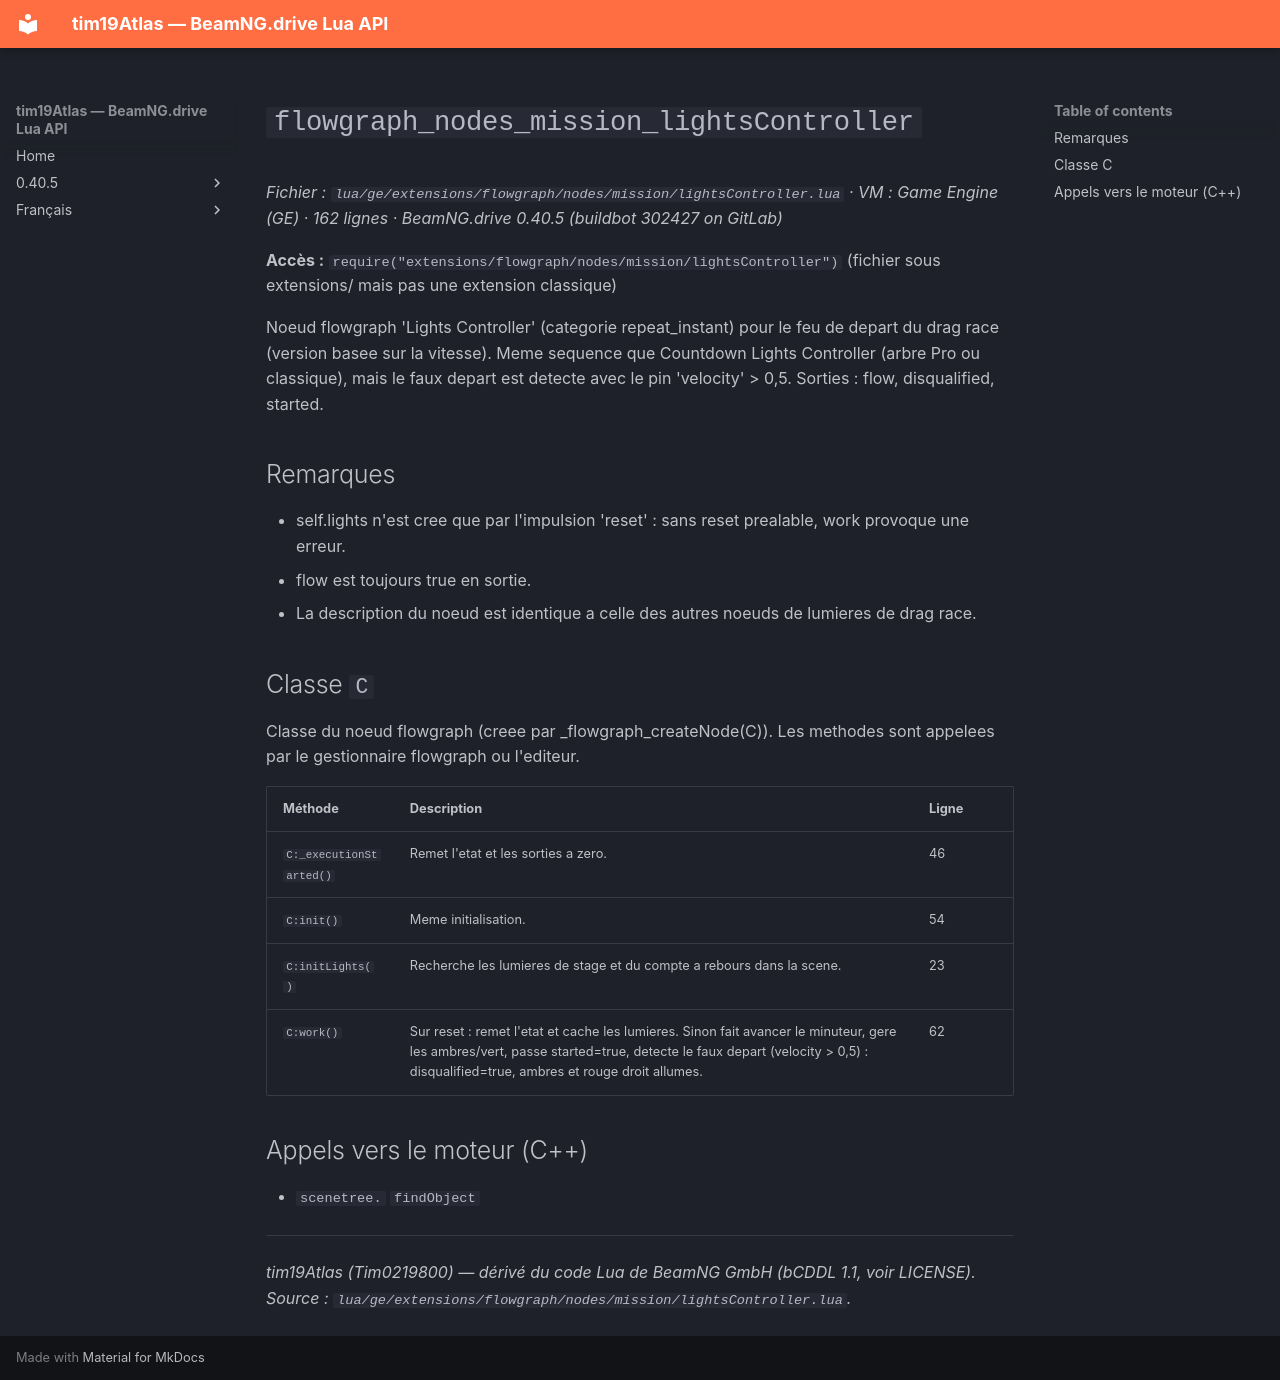

repository: Tim0219800/beamng-lua-atlas · page: fr/0.40.5/ge/extensions/flowgraph/nodes/mission/lightsController.html · generator: mkdocs

# `flowgraph_nodes_mission_lightsController`

*Fichier : `lua/ge/extensions/flowgraph/nodes/mission/lightsController.lua` · VM : Game Engine (GE) · 162 lignes · BeamNG.drive 0.40.5 (buildbot 302427 on GitLab)*

**Accès :** `require("extensions/flowgraph/nodes/mission/lightsController")` (fichier sous extensions/ mais pas une extension classique)

Noeud flowgraph 'Lights Controller' (categorie repeat_instant) pour le feu de depart du drag race (version basee sur la vitesse). Meme sequence que Countdown Lights Controller (arbre Pro ou classique), mais le faux depart est detecte avec le pin 'velocity' > 0,5. Sorties : flow, disqualified, started.

## Remarques

- self.lights n'est cree que par l'impulsion 'reset' : sans reset prealable, work provoque une erreur.
- flow est toujours true en sortie.
- La description du noeud est identique a celle des autres noeuds de lumieres de drag race.

## Classe `C`

Classe du noeud flowgraph (creee par _flowgraph_createNode(C)). Les methodes sont appelees par le gestionnaire flowgraph ou l'editeur.

| Méthode | Description | Ligne |
|---|---|---|
| `C:_executionStarted()` | Remet l'etat et les sorties a zero. | 46 |
| `C:init()` | Meme initialisation. | 54 |
| `C:initLights()` | Recherche les lumieres de stage et du compte a rebours dans la scene. | 23 |
| `C:work()` | Sur reset : remet l'etat et cache les lumieres. Sinon fait avancer le minuteur, gere les ambres/vert, passe started=true, detecte le faux depart (velocity > 0,5) : disqualified=true, ambres et rouge droit allumes. | 62 |

## Appels vers le moteur (C++)

- `scenetree.` `findObject`

---
*tim19Atlas (Tim0219800) — dérivé du code Lua de BeamNG GmbH (bCDDL 1.1, voir LICENSE). Source : `lua/ge/extensions/flowgraph/nodes/mission/lightsController.lua`.*
